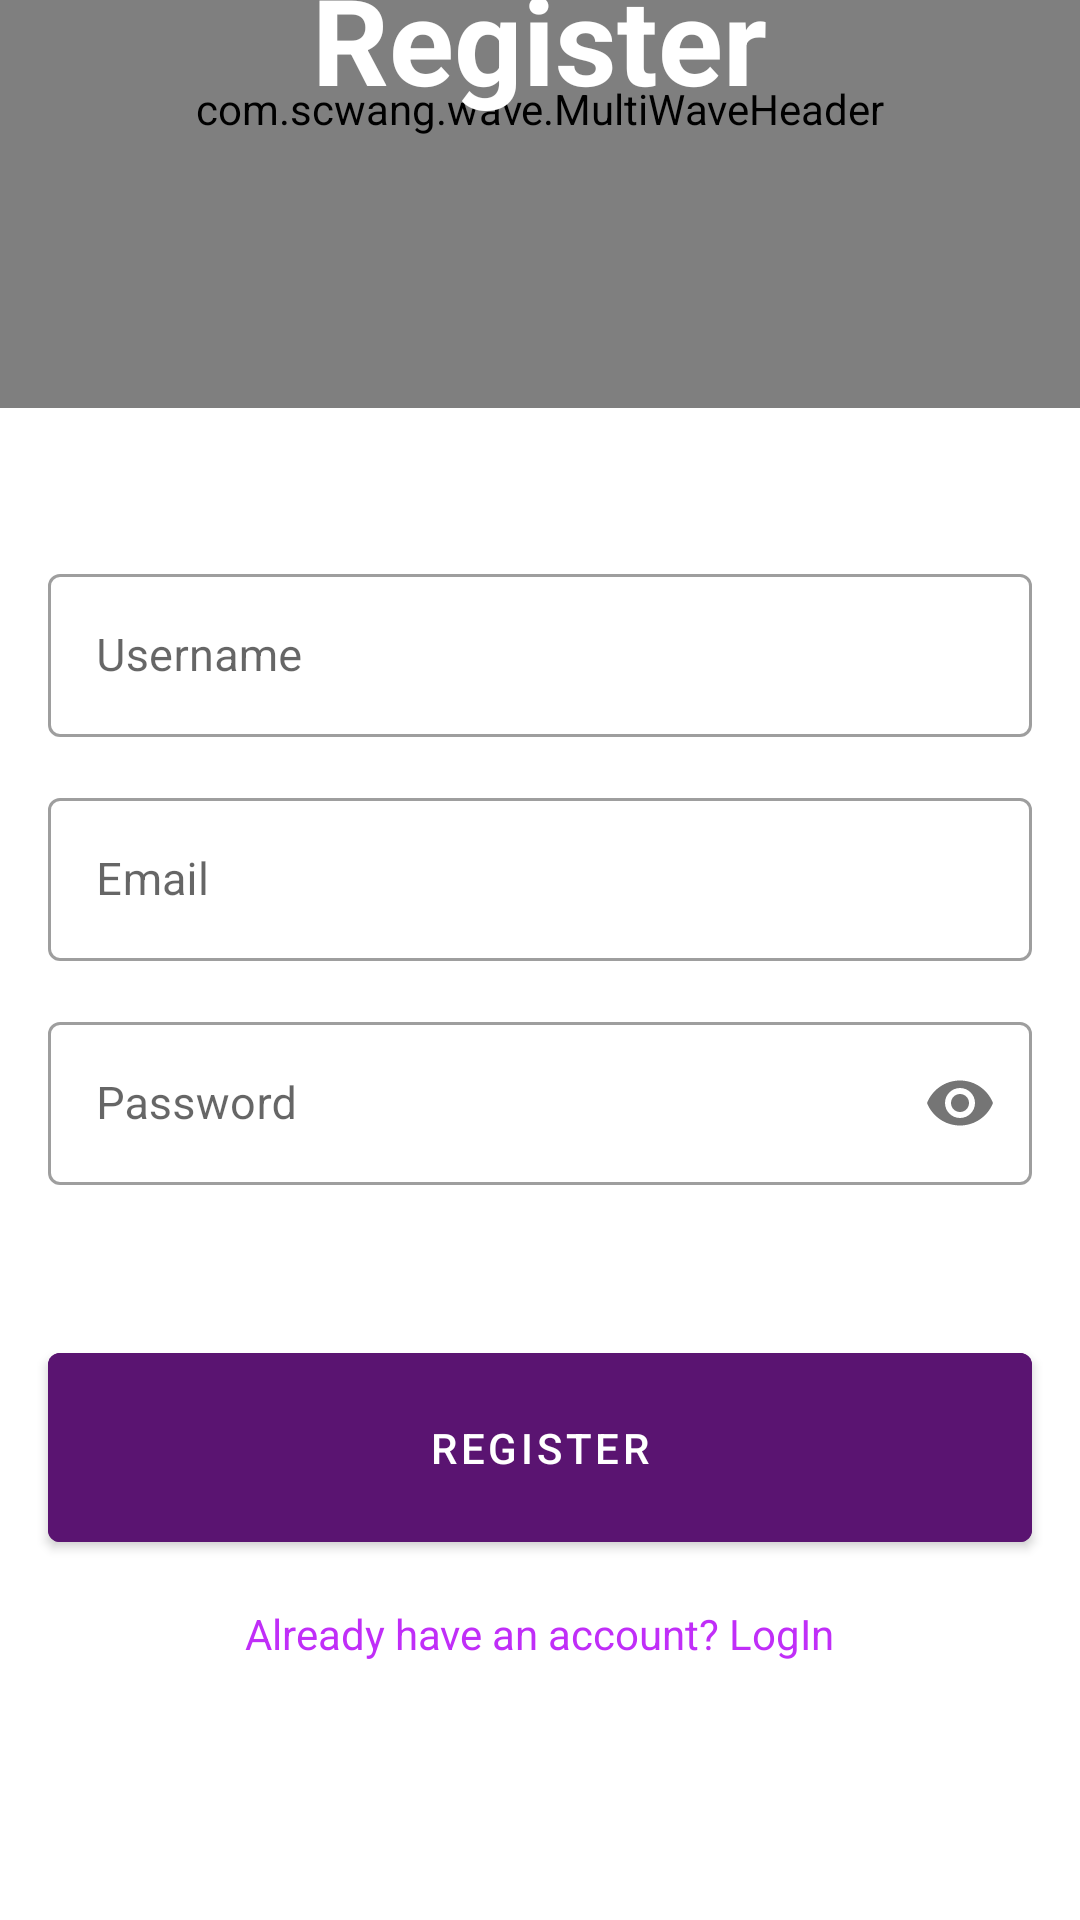

Produce the Android XML layout that renders to this screen, including the resource entries it uses.
<!-- AndroidManifest.xml: application theme Theme.Keypool -->
<!-- res/layout/activity_register.xml -->
<?xml version="1.0" encoding="utf-8"?>
<androidx.constraintlayout.widget.ConstraintLayout
    xmlns:android="http://schemas.android.com/apk/res/android"
    xmlns:app="http://schemas.android.com/apk/res-auto"
    xmlns:tools="http://schemas.android.com/tools"
    android:layout_width="match_parent"
    android:layout_height="match_parent">

    <RelativeLayout
        android:id="@+id/header"
        android:layout_width="wrap_content"
        android:layout_height="wrap_content"
        app:layout_constraintTop_toTopOf="parent"
        app:layout_constraintEnd_toEndOf="parent"
        app:layout_constraintStart_toStartOf="parent"
        app:layout_constraintBottom_toTopOf="@+id/usernameField">

        
        <com.scwang.wave.MultiWaveHeader
            android:id="@+id/waveHeader"
            android:layout_width="match_parent"
            android:layout_height="200dp"
            android:layout_alignParentTop="true"
            android:layout_marginTop="0dp"
            app:mwhCloseColor="@color/purple_700"
            app:mwhStartColor="@color/secondarybutton"
            app:mwhWaveHeight="50dp" />

        <TextView
            android:layout_width="wrap_content"
            android:layout_height="wrap_content"
            android:layout_centerHorizontal="true"
            android:layout_marginTop="50dp"
            android:text="Register"
            android:textColor="@color/white"
            android:textSize="40dp"
            android:textStyle="bold" />

    </RelativeLayout>

    <com.google.android.material.textfield.TextInputLayout
        android:id="@+id/usernameField"
        style="@style/Widget.MaterialComponents.TextInputLayout.OutlinedBox"
        android:layout_width="match_parent"
        android:layout_height="wrap_content"
        android:layout_marginStart="16dp"
        android:layout_marginTop="50dp"
        android:layout_marginEnd="16dp"
        android:hint="Username"
        app:layout_constraintBottom_toTopOf="@+id/emailField"
        app:layout_constraintEnd_toEndOf="parent"
        app:layout_constraintStart_toStartOf="parent"
        app:layout_constraintTop_toBottomOf="@id/header">

        <com.google.android.material.textfield.TextInputEditText
            android:id="@+id/username"
            android:layout_width="match_parent"
            android:layout_height="wrap_content"
            android:textSize="15dp" />

    </com.google.android.material.textfield.TextInputLayout>

    <com.google.android.material.textfield.TextInputLayout
        android:id="@+id/emailField"
        style="@style/Widget.MaterialComponents.TextInputLayout.OutlinedBox"
        android:layout_width="match_parent"
        android:layout_height="wrap_content"
        android:layout_marginStart="16dp"
        android:layout_marginTop="15dp"
        android:layout_marginEnd="16dp"
        android:hint="Email"
        app:layout_constraintBottom_toTopOf="@+id/passwordField"
        app:layout_constraintEnd_toEndOf="parent"
        app:layout_constraintStart_toStartOf="parent"
        app:layout_constraintTop_toBottomOf="@+id/usernameField">

        <com.google.android.material.textfield.TextInputEditText
            android:id="@+id/email"
            android:layout_width="match_parent"
            android:layout_height="wrap_content"
            android:textSize="15dp"/>

    </com.google.android.material.textfield.TextInputLayout>

    <com.google.android.material.textfield.TextInputLayout
        android:id="@+id/passwordField"
        style="@style/Widget.MaterialComponents.TextInputLayout.OutlinedBox"
        android:layout_width="match_parent"
        android:layout_height="wrap_content"
        android:layout_marginStart="16dp"
        android:layout_marginTop="15dp"
        android:layout_marginEnd="16dp"
        android:hint="Password"
        app:layout_constraintBottom_toTopOf="@+id/registerButton"
        app:layout_constraintEnd_toEndOf="parent"
        app:layout_constraintStart_toStartOf="parent"
        app:layout_constraintTop_toBottomOf="@+id/emailField"
        app:passwordToggleEnabled="true">

        <com.google.android.material.textfield.TextInputEditText
            android:id="@+id/password"
            android:layout_width="match_parent"
            android:layout_height="wrap_content"
            android:ems="15"
            android:inputType="textPassword"
            android:textColorHint="@color/background"
            android:textSize="15dp"/>


    </com.google.android.material.textfield.TextInputLayout>

    <com.google.android.material.button.MaterialButton
        android:id="@+id/registerButton"
        android:layout_width="match_parent"
        android:layout_height="75dp"
        android:layout_marginStart="16dp"
        android:layout_marginTop="50dp"
        android:layout_marginEnd="16dp"
        android:layout_marginBottom="15dp"
        android:backgroundTint="@color/secondarybutton"
        android:text="Register"
        app:layout_constraintBottom_toTopOf="@+id/loginInfoText"
        app:layout_constraintEnd_toEndOf="parent"
        app:layout_constraintStart_toStartOf="parent"
        app:layout_constraintTop_toBottomOf="@+id/passwordField" />

    <TextView
        android:id="@+id/loginInfoText"
        android:layout_width="wrap_content"
        android:layout_height="wrap_content"
        android:layout_marginBottom="150dp"
        android:text="Already have an account? LogIn"
        android:textColor="@color/infotext"
        app:layout_constraintBottom_toBottomOf="parent"
        app:layout_constraintEnd_toEndOf="parent"
        app:layout_constraintStart_toStartOf="parent"
        app:layout_constraintTop_toBottomOf="@+id/registerButton"></TextView>


</androidx.constraintlayout.widget.ConstraintLayout>
<!-- resources referenced by this layout -->
<resources>
  <color name="background">#FFFFFF</color>
  <color name="infotext">#C02EF8</color>
  <color name="purple_700">#FF3700B3</color>
  <color name="secondarybutton">#5A1471</color>
  <color name="white">#FFFFFFFF</color>
  <style name="Theme.Keypool" parent="Theme.MaterialComponents.DayNight.DarkActionBar">
          
          <item name="colorPrimary">@color/purple_500</item>
          <item name="colorPrimaryVariant">@color/purple_700</item>
          <item name="colorOnPrimary">@color/white</item>
          
          <item name="colorSecondary">@color/teal_200</item>
          <item name="colorSecondaryVariant">@color/teal_700</item>
          <item name="colorOnSecondary">@color/black</item>
          
          <item name="android:statusBarColor" tools:targetApi="l">?attr/colorPrimaryVariant</item>
          
      </style>
  <color name="purple_500">#FF6200EE</color>
  <color name="teal_200">#FF03DAC5</color>
  <color name="teal_700">#FF018786</color>
  <color name="black">#FF000000</color>
</resources>
